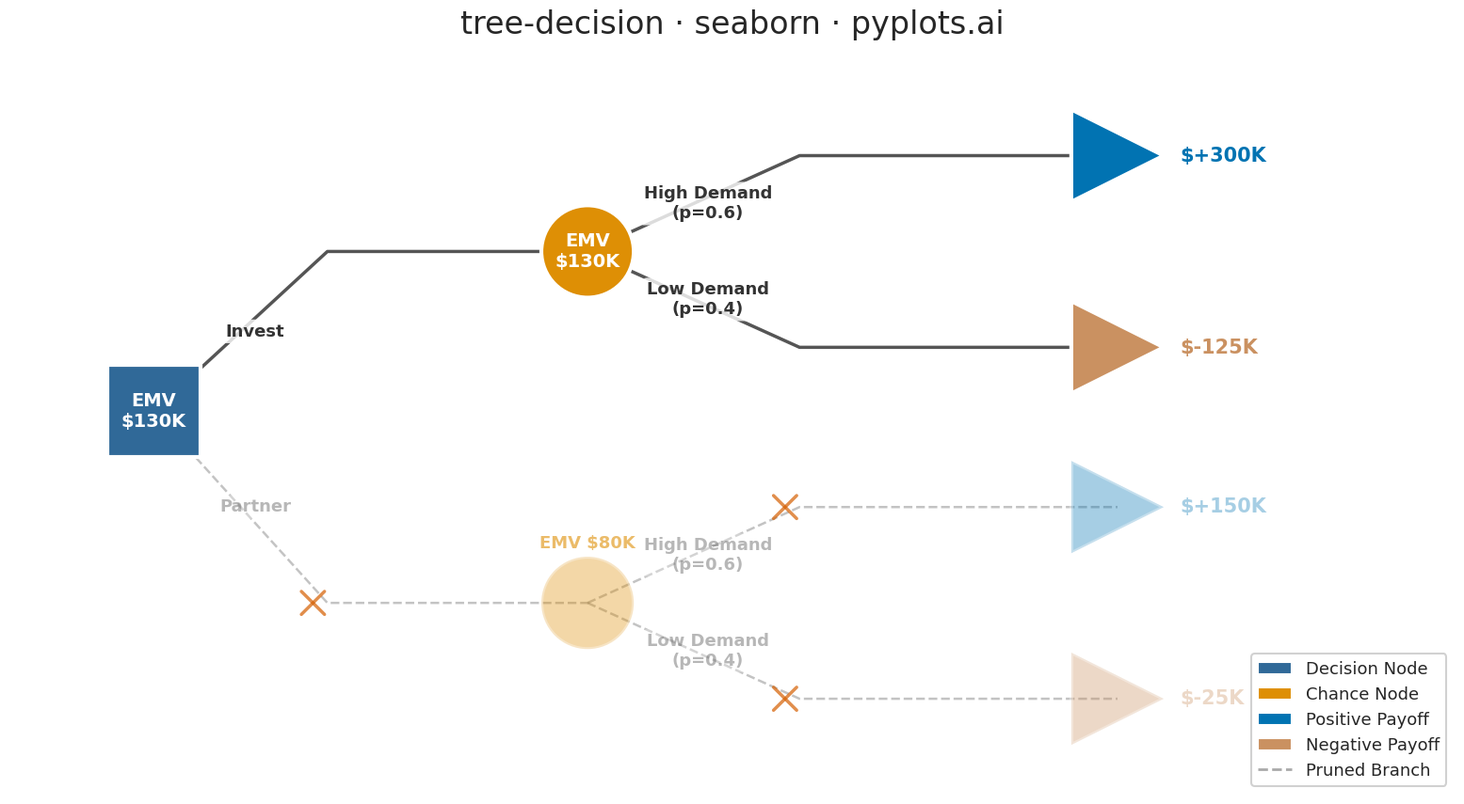

The matplotlib source for this figure:
""" pyplots.ai
tree-decision: Decision Tree Visualization with Probabilities
Library: seaborn 0.13.2 | Python 3.14.3
Quality: 90/100 | Created: 2026-03-06
"""

import matplotlib.patches as mpatches
import matplotlib.pyplot as plt
import pandas as pd
import seaborn as sns


# Style using seaborn's consolidated theme API
sns.set_theme(context="talk", style="white", font_scale=1.2, palette="colorblind")

# Colorblind-safe palette via seaborn
cb_palette = sns.color_palette("colorblind", 6)
decision_color = "#306998"  # Python Blue for decision nodes
chance_color = cb_palette[1]  # orange from colorblind palette
terminal_pos_color = cb_palette[0]  # blue for positive payoffs
terminal_neg_color = cb_palette[5]  # brown/dark for negative payoffs
branch_color = "#555555"
prune_mark_color = cb_palette[3]  # red-ish from colorblind palette

pruned_alpha = 0.35
normal_alpha = 1.0

# Decision tree data (two-stage investment decision)
tree = [
    {
        "id": "D1",
        "type": "decision",
        "parent": None,
        "label": "",
        "prob": None,
        "payoff": None,
        "emv": 130,
        "pruned": False,
        "x": 1.0,
        "y": 5.0,
    },
    {
        "id": "C1",
        "type": "chance",
        "parent": "D1",
        "label": "Invest",
        "prob": None,
        "payoff": None,
        "emv": 130,
        "pruned": False,
        "x": 5.5,
        "y": 7.5,
    },
    {
        "id": "C2",
        "type": "chance",
        "parent": "D1",
        "label": "Partner",
        "prob": None,
        "payoff": None,
        "emv": 80,
        "pruned": True,
        "x": 5.5,
        "y": 2.0,
    },
    {
        "id": "T1",
        "type": "terminal",
        "parent": "C1",
        "label": "High Demand",
        "prob": 0.6,
        "payoff": 300,
        "emv": None,
        "pruned": False,
        "x": 11.0,
        "y": 9.0,
    },
    {
        "id": "T2",
        "type": "terminal",
        "parent": "C1",
        "label": "Low Demand",
        "prob": 0.4,
        "payoff": -125,
        "emv": None,
        "pruned": False,
        "x": 11.0,
        "y": 6.0,
    },
    {
        "id": "T3",
        "type": "terminal",
        "parent": "C2",
        "label": "High Demand",
        "prob": 0.6,
        "payoff": 150,
        "emv": None,
        "pruned": True,
        "x": 11.0,
        "y": 3.5,
    },
    {
        "id": "T4",
        "type": "terminal",
        "parent": "C2",
        "label": "Low Demand",
        "prob": 0.4,
        "payoff": -25,
        "emv": None,
        "pruned": True,
        "x": 11.0,
        "y": 0.5,
    },
]

node_map = {n["id"]: n for n in tree}

# Build branch DataFrame for seaborn lineplot with units parameter
branch_rows = []
for node in tree:
    if node["parent"] is None:
        continue
    parent = node_map[node["parent"]]
    px, py = parent["x"], parent["y"]
    nx, ny = node["x"], node["y"]
    mid_x = px + (nx - px) * 0.4
    seg_id = f"{parent['id']}-{node['id']}"
    style = "pruned" if node["pruned"] else "optimal"
    branch_rows.append({"seg": seg_id, "x": px, "y": py, "style": style})
    branch_rows.append({"seg": seg_id, "x": mid_x, "y": ny, "style": style})
    branch_rows.append({"seg": seg_id, "x": nx, "y": ny, "style": style})

branch_df = pd.DataFrame(branch_rows)

# Build node DataFrame for seaborn scatterplot with hue/style mapping
node_rows = []
for node in tree:
    if node["type"] == "decision":
        category = "Decision"
    elif node["type"] == "chance":
        category = "Chance"
    else:
        category = "Positive Payoff" if node["payoff"] >= 0 else "Negative Payoff"
    node_rows.append({"x": node["x"], "y": node["y"], "category": category, "pruned": node["pruned"]})

node_df = pd.DataFrame(node_rows)

# Seaborn marker and palette mappings for node types
marker_map = {
    "Decision": "s",  # square for decision nodes
    "Chance": "o",  # circle for chance nodes
    "Positive Payoff": ">",  # right triangle for positive terminal
    "Negative Payoff": ">",  # right triangle for negative terminal
}
color_map = {
    "Decision": decision_color,
    "Chance": chance_color,
    "Positive Payoff": terminal_pos_color,
    "Negative Payoff": terminal_neg_color,
}

fig, ax = plt.subplots(figsize=(16, 9))

# Draw branches using sns.lineplot with units parameter (idiomatic seaborn)
optimal_branches = branch_df[branch_df["style"] == "optimal"]
pruned_branches = branch_df[branch_df["style"] == "pruned"]

sns.lineplot(
    data=optimal_branches,
    x="x",
    y="y",
    units="seg",
    estimator=None,
    color=branch_color,
    linewidth=2.5,
    sort=False,
    ax=ax,
    legend=False,
)
sns.lineplot(
    data=pruned_branches,
    x="x",
    y="y",
    units="seg",
    estimator=None,
    color=branch_color,
    linewidth=1.8,
    alpha=pruned_alpha,
    linestyle="--",
    sort=False,
    ax=ax,
    legend=False,
)

# Draw nodes using sns.scatterplot with hue/style mapping (replaces matplotlib patches)
active_nodes = node_df[~node_df["pruned"]]
pruned_node_df = node_df[node_df["pruned"]]

sns.scatterplot(
    data=active_nodes,
    x="x",
    y="y",
    hue="category",
    style="category",
    markers=marker_map,
    palette=color_map,
    s=5000,
    edgecolor="white",
    linewidth=3,
    ax=ax,
    legend=False,
    zorder=3,
)

sns.scatterplot(
    data=pruned_node_df,
    x="x",
    y="y",
    hue="category",
    style="category",
    markers=marker_map,
    palette=color_map,
    s=5000,
    edgecolor="white",
    linewidth=3,
    alpha=pruned_alpha,
    ax=ax,
    legend=False,
    zorder=3,
)

# Add EMV and payoff text labels
for node in tree:
    nx, ny = node["x"], node["y"]
    alpha = pruned_alpha if node["pruned"] else normal_alpha

    if node["type"] in ("decision", "chance"):
        node_color = decision_color if node["type"] == "decision" else chance_color
        if node["pruned"]:
            ax.text(
                nx,
                ny + 0.8,
                f"EMV ${node['emv']}K",
                fontsize=13,
                fontweight="bold",
                ha="center",
                va="bottom",
                color=node_color,
                alpha=max(alpha, 0.6),
                zorder=4,
            )
        else:
            ax.text(
                nx,
                ny,
                f"EMV\n${node['emv']}K",
                fontsize=14,
                fontweight="bold",
                ha="center",
                va="center",
                color="white",
                alpha=alpha,
                zorder=4,
            )

    elif node["type"] == "terminal":
        color = terminal_pos_color if node["payoff"] >= 0 else terminal_neg_color
        sign = "+" if node["payoff"] >= 0 else ""
        ax.text(
            nx + 0.65,
            ny,
            f"${sign}{node['payoff']}K",
            fontsize=15,
            fontweight="bold",
            ha="left",
            va="center",
            color=color,
            alpha=alpha,
            zorder=4,
        )

# Branch labels and pruned marks
for node in tree:
    if node["parent"] is None:
        continue
    parent = node_map[node["parent"]]
    px, py = parent["x"], parent["y"]
    nx, ny = node["x"], node["y"]
    alpha = pruned_alpha if node["pruned"] else normal_alpha
    mid_x = px + (nx - px) * 0.4

    branch_text = node["label"]
    if node["prob"] is not None:
        branch_text = f"{node['label']}\n(p={node['prob']:.1f})"
    label_x = (px + mid_x) / 2 + 0.15
    label_y = (py + ny) / 2
    ax.text(
        label_x,
        label_y,
        branch_text,
        fontsize=13,
        fontweight="bold",
        ha="center",
        va="center",
        alpha=alpha,
        color="#333333",
        bbox={"boxstyle": "round,pad=0.2", "facecolor": "white", "edgecolor": "none", "alpha": 0.8 * alpha},
    )

    # Pruned mark (X)
    if node["pruned"]:
        mark_x = mid_x - 0.15
        mark_y = ny
        ax.plot(
            [mark_x - 0.12, mark_x + 0.12],
            [mark_y - 0.18, mark_y + 0.18],
            color=prune_mark_color,
            linewidth=2.5,
            alpha=0.7,
            zorder=5,
        )
        ax.plot(
            [mark_x - 0.12, mark_x + 0.12],
            [mark_y + 0.18, mark_y - 0.18],
            color=prune_mark_color,
            linewidth=2.5,
            alpha=0.7,
            zorder=5,
        )

# Legend
legend_elements = [
    mpatches.Patch(facecolor=decision_color, edgecolor="white", label="Decision Node"),
    mpatches.Patch(facecolor=chance_color, edgecolor="white", label="Chance Node"),
    mpatches.Patch(facecolor=terminal_pos_color, edgecolor="white", label="Positive Payoff"),
    mpatches.Patch(facecolor=terminal_neg_color, edgecolor="white", label="Negative Payoff"),
    plt.Line2D([0], [0], color=branch_color, linestyle="--", linewidth=2, alpha=0.5, label="Pruned Branch"),
]
ax.legend(handles=legend_elements, loc="lower right", fontsize=13, framealpha=0.9, edgecolor="#cccccc", fancybox=True)

# Title and styling
ax.set_title("tree-decision \u00b7 seaborn \u00b7 pyplots.ai", fontsize=24, fontweight="medium", pad=20)
ax.set_xlim(-0.5, 14.5)
ax.set_ylim(-1.0, 10.5)
ax.axis("off")
sns.despine(left=True, bottom=True)

plt.tight_layout()
plt.savefig("plot.png", dpi=300, bbox_inches="tight")
